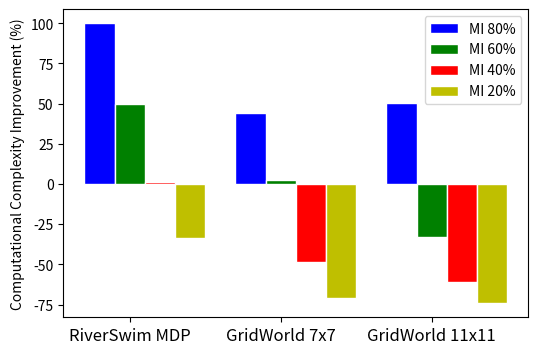

Reproduce this figure in Python.
# -*- coding: utf-8 -*-
"""
Created on Mon Jan 23 17:15:11 2023

[redacted]
"""

import matplotlib
import matplotlib.pyplot as plt
import numpy as np

barWidth = 0.2

eighty = [100, 44.44, 50.45]
sixty = [50, 2.78, -32.73]
forty = [1.1, -48.57, -61.05]
twenty=[-33.33, -71.2,-74.19]

r1 = np.arange(len(sixty))
r2 = [x + barWidth for x in r1]
r3 = [x + barWidth for x in r2]
r4 = [x + barWidth for x in r3]

fig0 = plt.figure(0, figsize = (6, 4))
ax0 = fig0.add_subplot(1, 1, 1)
ax0.bar(r1, eighty, color='b', width=barWidth, edgecolor='white', label='MI 80%')
ax0.bar(r2, sixty, color='g', width=barWidth, edgecolor='white', label='MI 60%')
ax0.bar(r3, forty, color='r', width=barWidth, edgecolor='white', label='MI 40%')
ax0.bar(r4, twenty, color='y', width=barWidth, edgecolor='white', label='MI 20%')
ax0.set_ylabel('Computational Complexity Improvement (%)')
plt.xticks([r + barWidth for r in range(len(sixty))], ['RiverSwim MDP', 'GridWorld 7x7', 'GridWorld 11x11'],fontsize=12)
 
plt.legend(prop={'size': 10})
plt.show()


################################################

# barWidth = 0.2

# seventy = [-51, 76.32]
# fifty = [-61.37, 28.95]
# twentyfive = [-63.72, -29.63]

# r1 = np.arange(len(seventy))
# r2 = [x + barWidth for x in r1]
# r3 = [x + barWidth for x in r2]

# fig0 = plt.figure(0, figsize = (6, 4))
# ax0 = fig0.add_subplot(1, 1, 1)
# ax0.bar(r1, seventy, color='b', width=barWidth, edgecolor='white', label='MI 75%')
# ax0.bar(r2, fifty, color='g', width=barWidth, edgecolor='white', label='MI 50%')
# ax0.bar(r3, twentyfive, color='r', width=barWidth, edgecolor='white', label='MI 25%')
# ax0.set_ylabel('Computational Complexity Improvement (%)',fontsize=10)
# plt.xticks([r + barWidth for r in range(len(twentyfive))], ['Mountain Car', 'Inverted Pendulum'],fontsize=14)
 
# plt.legend(prop={'size': 10})
# plt.show()